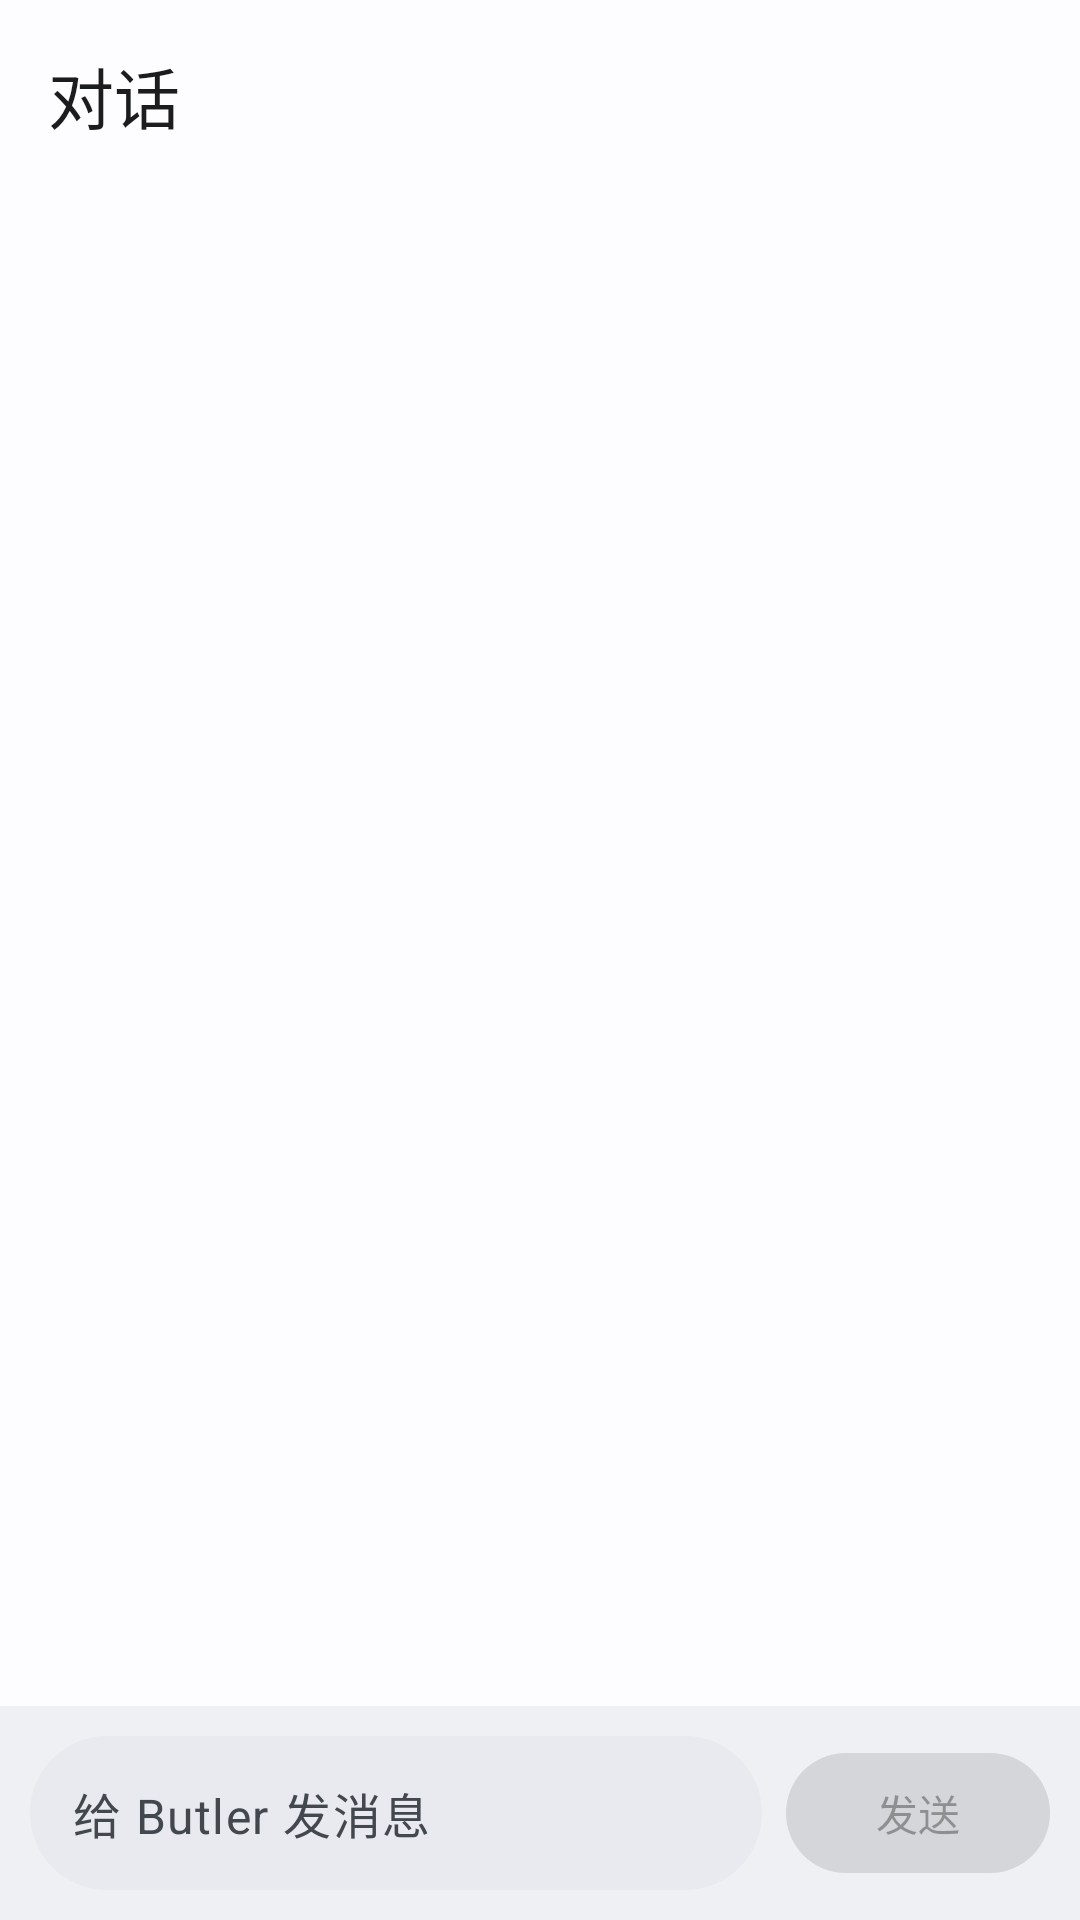

Write the Android layout XML for this screen, with the resource values it uses.
<!-- AndroidManifest.xml: application theme AppTheme -->
<!-- res/layout/fragment_chat.xml -->
<?xml version="1.0" encoding="utf-8"?>
<androidx.coordinatorlayout.widget.CoordinatorLayout
    xmlns:android="http://schemas.android.com/apk/res/android"
    xmlns:app="http://schemas.android.com/apk/res-auto"
    android:layout_width="match_parent"
    android:layout_height="match_parent"
    android:fitsSystemWindows="true"
    android:background="?attr/colorBackground">

    <com.google.android.material.appbar.AppBarLayout
        android:layout_width="match_parent"
        android:layout_height="wrap_content"
        android:fitsSystemWindows="true"
        app:elevation="0dp"
        app:liftOnScroll="true">

        <com.google.android.material.appbar.MaterialToolbar
            android:id="@+id/toolbar_chat"
            android:layout_width="match_parent"
            android:layout_height="?attr/actionBarSize"
            app:title="@string/tab_chat"
            app:titleCentered="false"
            style="@style/Widget.Material3.Toolbar.Surface" />
    </com.google.android.material.appbar.AppBarLayout>

    <androidx.constraintlayout.widget.ConstraintLayout
        android:layout_width="match_parent"
        android:layout_height="match_parent"
        app:layout_behavior="@string/appbar_scrolling_view_behavior">

        <androidx.recyclerview.widget.RecyclerView
            android:id="@+id/chat_messages"
            android:layout_width="0dp"
            android:layout_height="0dp"
            android:clipToPadding="false"
            android:paddingTop="12dp"
            android:paddingStart="4dp"
            android:paddingEnd="4dp"
            android:paddingBottom="12dp"
            android:scrollbars="vertical"
            android:scrollbarFadeDuration="0"
            app:layout_constraintTop_toTopOf="parent"
            app:layout_constraintBottom_toTopOf="@id/chat_bar"
            app:layout_constraintStart_toStartOf="parent"
            app:layout_constraintEnd_toEndOf="parent" />

        
        <LinearLayout
            android:id="@+id/chat_bar"
            android:layout_width="0dp"
            android:layout_height="wrap_content"
            android:orientation="horizontal"
            android:gravity="center_vertical"
            android:padding="10dp"
            android:background="?attr/colorSurfaceContainer"
            app:layout_constraintBottom_toBottomOf="parent"
            app:layout_constraintStart_toStartOf="parent"
            app:layout_constraintEnd_toEndOf="parent">

            <com.google.android.material.textfield.TextInputEditText
                android:id="@+id/chat_input"
                android:layout_width="0dp"
                android:layout_height="wrap_content"
                android:layout_weight="1"
                android:hint="@string/chat_hint"
                android:imeOptions="actionSend"
                android:inputType="textMultiLine|textCapSentences"
                android:maxLines="4"
                android:background="@drawable/bg_input"
                android:padding="14dp"
                android:textColor="?attr/colorOnSurface"
                android:textColorHint="?attr/colorOnSurfaceVariant"
                android:textAppearance="?attr/textAppearanceBodyLarge" />

            <com.google.android.material.button.MaterialButton
                android:id="@+id/chat_send"
                android:layout_width="wrap_content"
                android:layout_height="wrap_content"
                android:layout_marginStart="8dp"
                android:text="@string/chat_send"
                android:enabled="false"
                app:cornerRadius="20dp" />
        </LinearLayout>
    </androidx.constraintlayout.widget.ConstraintLayout>
</androidx.coordinatorlayout.widget.CoordinatorLayout>
<!-- resources referenced by this layout -->
<resources>
  <!-- drawable bg_input (drawable) -->
  <?xml version="1.0" encoding="utf-8"?>
  <shape xmlns:android="http://schemas.android.com/apk/res/android"
      android:shape="rectangle">
      <solid android:color="?attr/colorSurfaceContainerHigh" />
      <corners android:radius="28dp" />
  </shape>
  <string name="chat_hint">给 Butler 发消息</string>
  <string name="chat_send">发送</string>
  <string name="tab_chat">对话</string>
  <color name="md_primary">#0061A6</color>
  <color name="md_onPrimary">#FFFFFF</color>
  <color name="md_primaryContainer">#D1E4FF</color>
  <color name="md_onPrimaryContainer">#001D36</color>
  <color name="md_secondary">#535F70</color>
  <color name="md_onSecondary">#FFFFFF</color>
  <color name="md_secondaryContainer">#D7E3F7</color>
  <color name="md_onSecondaryContainer">#101C2B</color>
  <color name="md_tertiary">#6B5778</color>
  <color name="md_onTertiary">#FFFFFF</color>
  <color name="md_tertiaryContainer">#F2D9FF</color>
  <color name="md_onTertiaryContainer">#251431</color>
  <color name="md_error">#BA1A1A</color>
  <color name="md_onError">#FFFFFF</color>
  <color name="md_errorContainer">#FFDAD6</color>
  <color name="md_onErrorContainer">#410002</color>
  <color name="md_background">#FDFCFF</color>
  <color name="md_onBackground">#1A1C1E</color>
  <color name="md_surface">#FDFCFF</color>
  <color name="md_onSurface">#1A1C1E</color>
  <color name="md_surfaceVariant">#DFE2EB</color>
  <color name="md_onSurfaceVariant">#43474E</color>
  <color name="md_surfaceContainer">#EEF0F4</color>
  <color name="md_surfaceContainerHigh">#E8EAEF</color>
  <color name="md_surfaceContainerHighest">#E2E3E9</color>
  <color name="md_outline">#73777F</color>
  <color name="md_outlineVariant">#C3C7CF</color>
  <color name="md_inverseSurface">#2F3033</color>
  <color name="md_inverseOnSurface">#F1F0F4</color>
  <color name="md_inversePrimary">#9ECAFF</color>
</resources>
